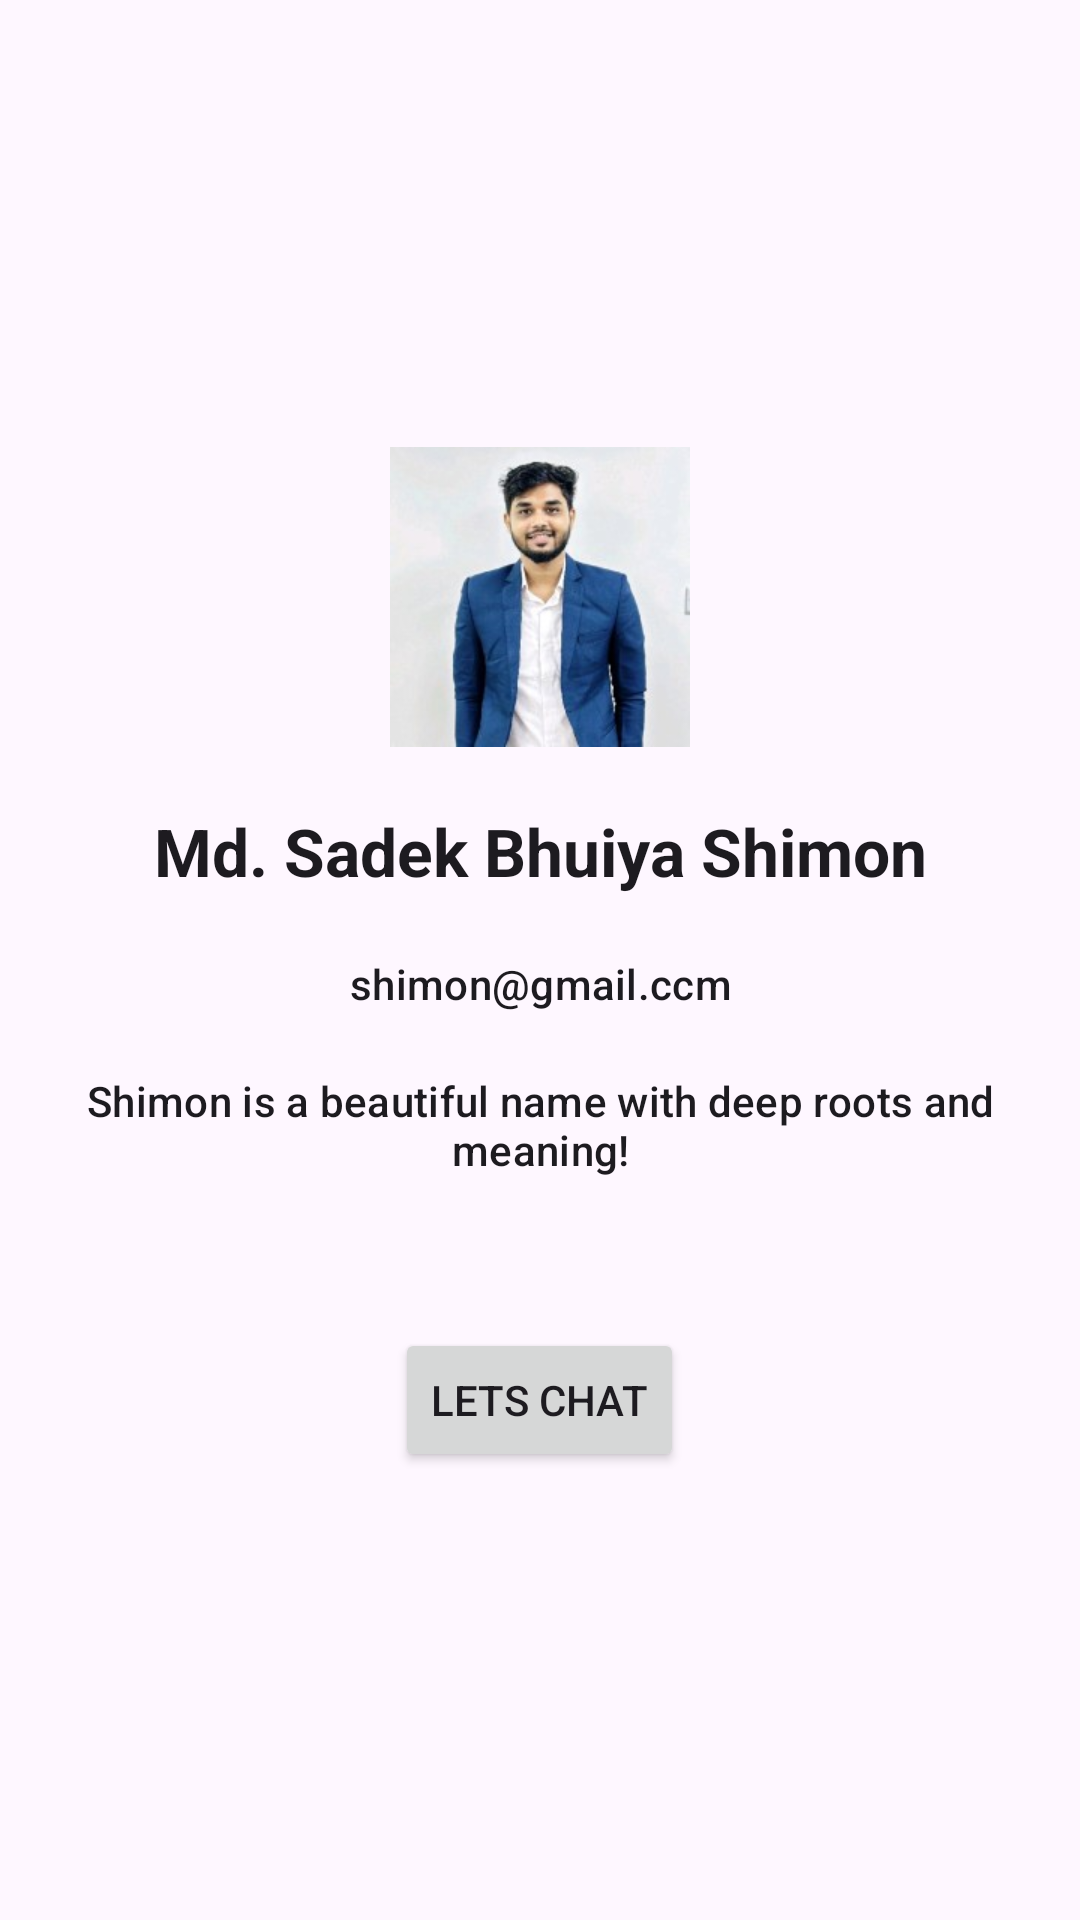

Here is an Android app screen rendered from its layout file. Give the layout XML and the strings, colors and styles it references.
<!-- AndroidManifest.xml: application theme Theme.AloconaChattingApp -->
<!-- res/layout/fragment_profile.xml -->
<?xml version="1.0" encoding="utf-8"?>
<LinearLayout xmlns:android="http://schemas.android.com/apk/res/android"
    xmlns:tools="http://schemas.android.com/tools"
    android:layout_width="match_parent"
    android:layout_height="match_parent"
    android:gravity="center"
    android:orientation="vertical"
    tools:context=".ProfileFragment">


    <ImageView
        android:id="@+id/profileIV"
        android:layout_width="100dp"
        android:layout_height="100dp"
        android:src="@drawable/profile" />

    <TextView
        android:id="@+id/fullName"
        android:layout_width="match_parent"
        android:layout_height="wrap_content"
        android:layout_marginTop="20dp"
        android:text="Md. Sadek Bhuiya Shimon"
        android:textAlignment="center"
        android:textAppearance="@style/TextAppearance.Material3.TitleLarge"
        android:textStyle="bold" />

    <TextView
        android:id="@+id/emailTV"
        android:layout_width="match_parent"
        android:layout_height="wrap_content"
        android:layout_marginTop="20dp"
        android:text="shimon@gmail.ccm"
        android:textAlignment="center"
        android:textAppearance="@style/TextAppearance.Material3.TitleSmall" />


    <TextView
        android:id="@+id/bioTV"
        android:layout_width="match_parent"
        android:layout_height="wrap_content"
        android:layout_marginTop="20dp"
        android:text="@string/about_me"
        android:textAlignment="center"
        android:textAppearance="@style/TextAppearance.Material3.TitleSmall" />

    <Button
        android:id="@+id/letsChatBtn"
        android:layout_width="wrap_content"
        android:layout_height="wrap_content"
        android:layout_marginTop="50dp"
        android:text="Lets Chat" />


</LinearLayout>
<!-- resources referenced by this layout -->
<resources>
  <!-- drawable profile: png bitmap (drawable, 9711 bytes) -->
  <string name="about_me">Shimon is a beautiful name with deep roots and meaning!</string>
  <style name="Theme.AloconaChattingApp" parent="Base.Theme.AloconaChattingApp" />
  <style name="Base.Theme.AloconaChattingApp" parent="Theme.Material3.DayNight.NoActionBar">
          
     <item name="colorPrimary">#000</item>
      </style>
</resources>
